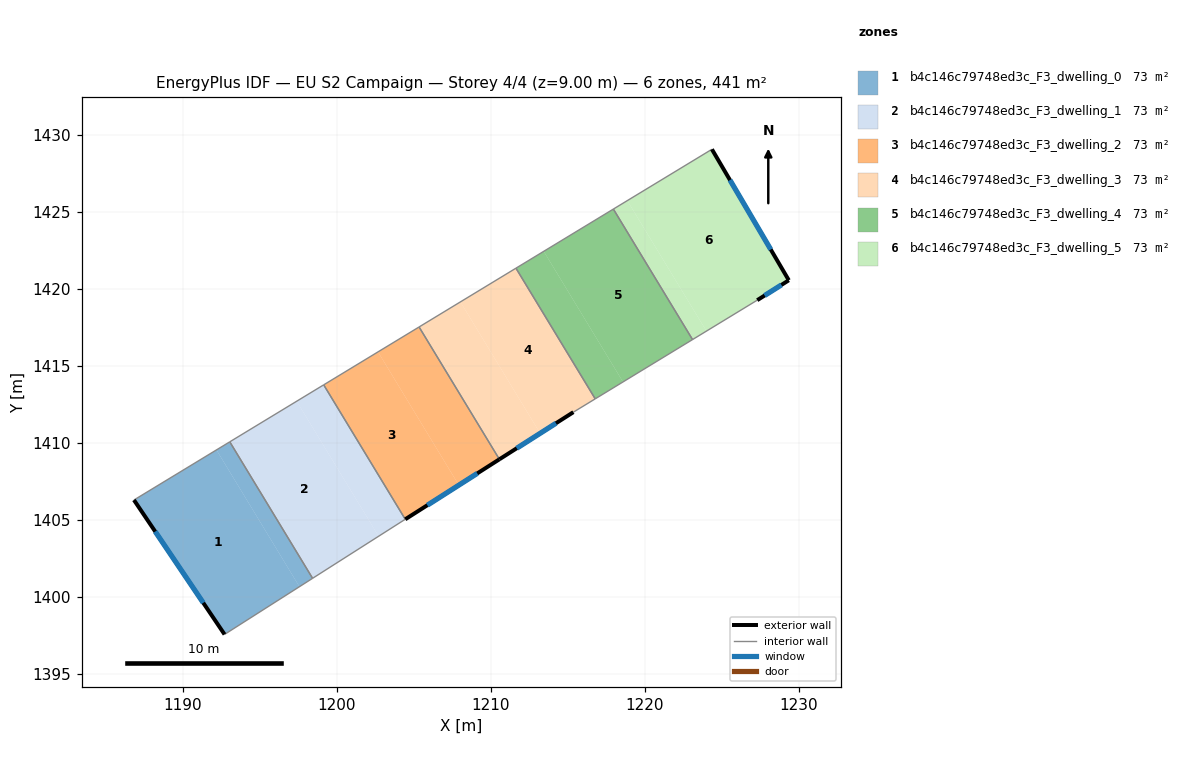
=== STOREY PLAN SPEC (per zone: floor XY polygon, exterior-wall plan segments, windows/doors) ===
zone 1: b4c146c79748ed3c_F3_dwelling_0  (73.4 m²)
  floor: (1192.19, 1409.54) (1197.58, 1400.66) (1192.72, 1397.56) (1186.83, 1406.29)
  floor: (1193.05, 1410.07) (1198.43, 1401.20) (1197.58, 1400.66) (1192.19, 1409.54)
  exterior wall: (1186.83, 1406.29) – (1192.72, 1397.56)  [10.5 m]
    window: (1188.21, 1404.24) – (1191.33, 1399.61)  [8.9 m²]
  interior walls: 3
zone 2: b4c146c79748ed3c_F3_dwelling_1  (73.4 m²)
  floor: (1199.16, 1413.77) (1204.45, 1405.04) (1202.72, 1403.93) (1197.40, 1412.70)
  floor: (1199.16, 1413.77) (1197.40, 1412.70) (1202.72, 1403.93) (1198.43, 1401.20) (1193.05, 1410.07)
  interior walls: 4
zone 3: b4c146c79748ed3c_F3_dwelling_2  (73.5 m²)
  floor: (1202.68, 1415.91) (1207.93, 1407.25) (1204.45, 1405.04) (1199.16, 1413.77)
  floor: (1205.35, 1417.53) (1210.57, 1408.93) (1207.93, 1407.25) (1202.68, 1415.91)
  exterior wall: (1204.45, 1405.04) – (1210.57, 1408.93)  [7.2 m]
    window: (1205.89, 1405.95) – (1209.13, 1408.02)  [6.1 m²]
  interior walls: 3
zone 4: b4c146c79748ed3c_F3_dwelling_3  (73.4 m²)
  floor: (1208.04, 1419.16) (1213.22, 1410.62) (1210.57, 1408.93) (1205.35, 1417.53)
  floor: (1211.64, 1421.35) (1216.79, 1412.86) (1215.37, 1411.99) (1213.22, 1410.62) (1208.04, 1419.16)
  exterior wall: (1210.57, 1408.93) – (1215.37, 1411.99)  [5.7 m]
    window: (1211.70, 1409.65) – (1214.25, 1411.27)  [4.8 m²]
  interior walls: 4
zone 5: b4c146c79748ed3c_F3_dwelling_4  (73.4 m²)
  floor: (1213.45, 1422.44) (1218.60, 1413.96) (1216.79, 1412.86) (1211.64, 1421.35)
  floor: (1217.97, 1425.19) (1223.12, 1416.71) (1218.60, 1413.96) (1213.45, 1422.44)
  interior walls: 4
zone 6: b4c146c79748ed3c_F3_dwelling_5  (73.4 m²)
  floor: (1218.88, 1425.74) (1224.02, 1417.26) (1223.12, 1416.71) (1217.97, 1425.19)
  floor: (1224.37, 1429.07) (1229.37, 1420.56) (1227.32, 1419.27) (1224.02, 1417.26) (1218.88, 1425.74)
  exterior wall: (1229.37, 1420.56) – (1224.37, 1429.07)  [9.9 m]
    window: (1228.20, 1422.56) – (1225.55, 1427.07)  [8.3 m²]
  exterior wall: (1227.32, 1419.27) – (1229.37, 1420.56)  [2.4 m]
    window: (1227.80, 1419.57) – (1228.89, 1420.26)  [2.0 m²]
  interior walls: 3

=== DERIVED (storey summary) ===
Building: EU S2 Campaign
Storey: 4 of 4  (floor level z = 9.00 m)
Storey gross floor area: 440.7 m²
Zones on this storey: 6
  - b4c146c79748ed3c_F3_dwelling_0: floor 73.4 m²; exterior wall 10.5 m (31.6 m²); 1 window(s) 8.9 m²; WWR 28.1%
  - b4c146c79748ed3c_F3_dwelling_1: floor 73.4 m²
  - b4c146c79748ed3c_F3_dwelling_2: floor 73.5 m²; exterior wall 7.2 m (21.7 m²); 1 window(s) 6.1 m²; WWR 28.1%
  - b4c146c79748ed3c_F3_dwelling_3: floor 73.4 m²; exterior wall 5.7 m (17.1 m²); 1 window(s) 4.8 m²; WWR 28.1%
  - b4c146c79748ed3c_F3_dwelling_4: floor 73.4 m²
  - b4c146c79748ed3c_F3_dwelling_5: floor 73.4 m²; exterior wall 12.3 m (36.9 m²); 2 window(s) 10.4 m²; WWR 28.1%
Zone adjacency (shared interzone walls):
  - b4c146c79748ed3c_F3_dwelling_0 ↔ b4c146c79748ed3c_F3_dwelling_1
  - b4c146c79748ed3c_F3_dwelling_1 ↔ b4c146c79748ed3c_F3_dwelling_2
  - b4c146c79748ed3c_F3_dwelling_2 ↔ b4c146c79748ed3c_F3_dwelling_3
  - b4c146c79748ed3c_F3_dwelling_3 ↔ b4c146c79748ed3c_F3_dwelling_4
  - b4c146c79748ed3c_F3_dwelling_4 ↔ b4c146c79748ed3c_F3_dwelling_5